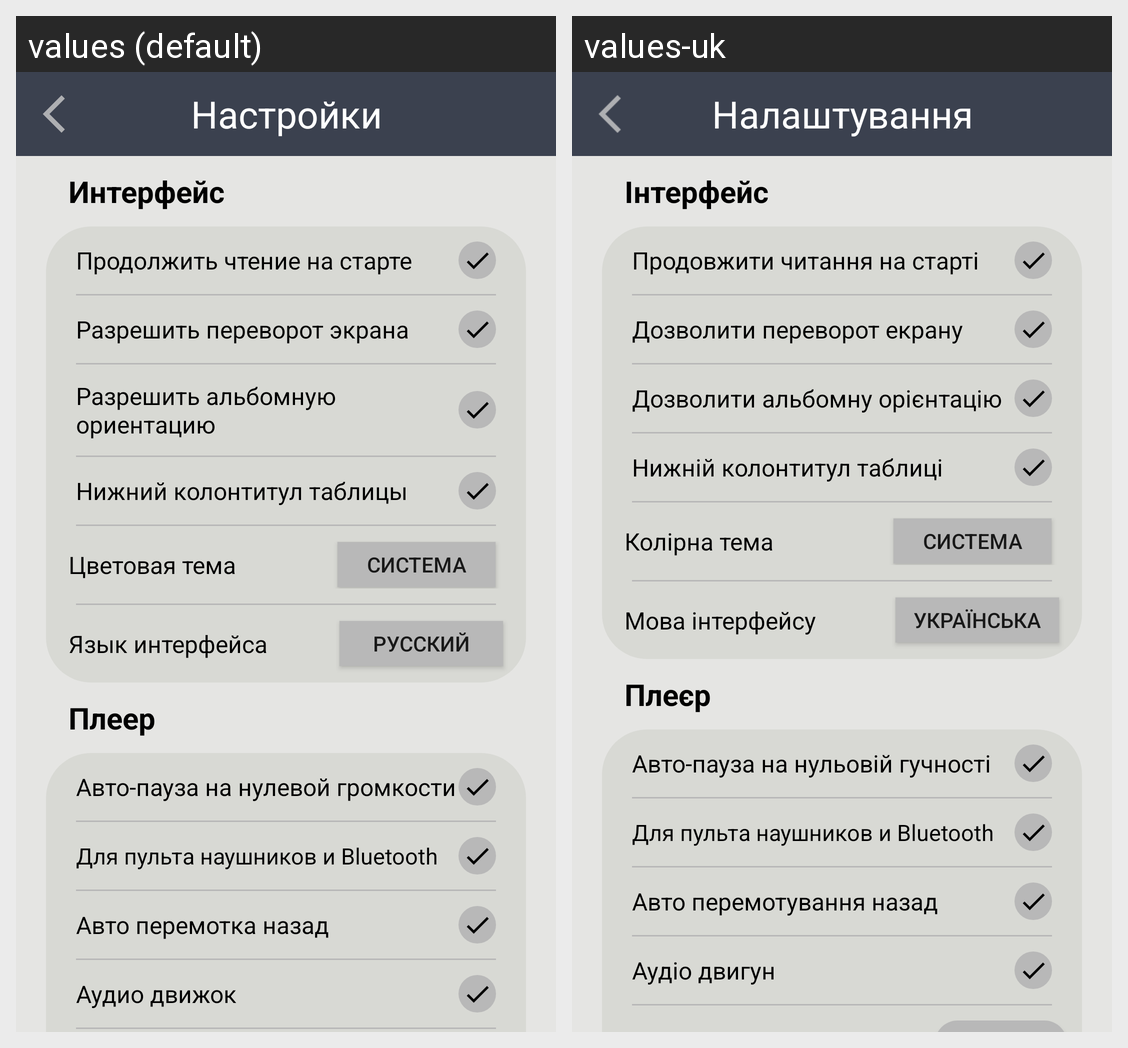

Translations of the strings shown on this Android screen, per locale in the grid:
Android screen res/layout/activity_settings.xml rendered under 2 locales, left to right: values (default), values-uk. Device: Nexus 5 (rendered at 1080×1920; each locale shown at half size, 540×960, under a caption strip naming it); theme Theme.AppCompat.Light.NoActionBar.
Strings drawn on this screen, with the default value and each locale's value (text and hints the layout hard-codes, and strings that could not be matched under every locale, appear in the picture but are not listed):

activity_settings_interface
  values: Интерфейс
  values-uk: Інтерфейс

activity_settings_interface_1
  values: Продолжить чтение на старте
  values-uk: Продовжити читання на старті

activity_settings_interface_2
  values: Разрешить переворот экрана
  values-uk: Дозволити переворот екрану

activity_settings_interface_3
  values: Разрешить альбомную ориентацию
  values-uk: Дозволити альбомну орієнтацію

activity_settings_interface_4
  values: Нижний колонтитул таблицы
  values-uk: Нижній колонтитул таблиці

activity_settings_interface_5
  values: Цветовая тема
  values-uk: Колірна тема

auto_theme
  values: Система
  values-uk: Система

activity_settings_interface_6
  values: Язык интерфейса
  values-uk: Мова інтерфейсу

language
  values: Русский
  values-uk: Українська

sidebar_player
  values: Плеер
  values-uk: Плеєр

activity_settings_player_1
  values: Авто-пауза на нулевой громкости
  values-uk: Авто-пауза на нульовій гучності

activity_settings_player_2
  values: Для пульта наушников и Bluetooth
  values-uk: Для пульта наушников и Bluetooth

activity_settings_player_3
  values: Авто перемотка назад
  values-uk: Авто перемотування назад

activity_settings_player_4
  values: Аудио движок
  values-uk: Аудіо двигун

sidebar_settings
  values: Настройки
  values-uk: Налаштування
